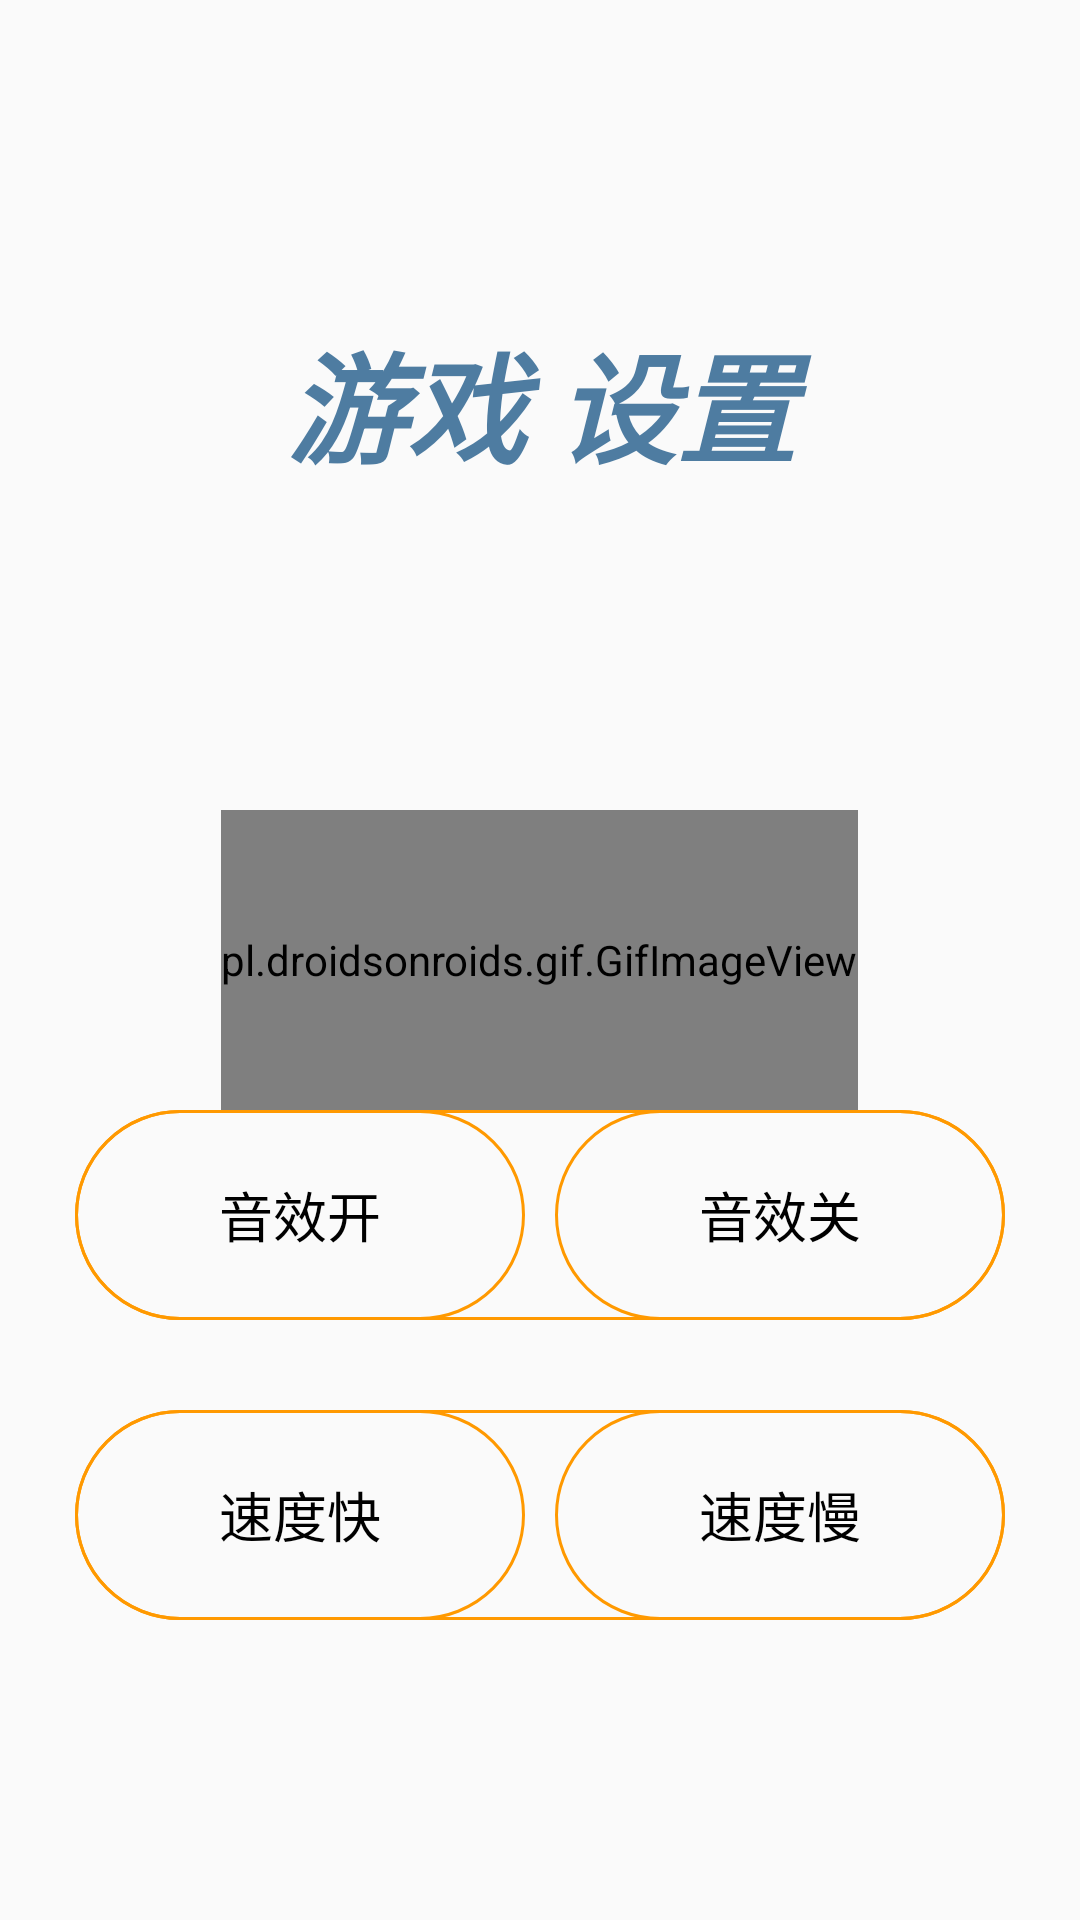

Android layout source for this screen:
<!-- AndroidManifest.xml: application theme notFullScreen -->
<!-- res/layout/activity_settings.xml -->
<?xml version="1.0" encoding="utf-8"?>
<RelativeLayout xmlns:android="http://schemas.android.com/apk/res/android"
    android:layout_width="match_parent"
    android:layout_height="match_parent"
    android:padding="5dp">

    <TextView
        android:id="@+id/tx_set"
        android:layout_width="match_parent"
        android:layout_height="wrap_content"
        android:gravity="center"
        android:text="游戏 设置"
        android:textColor="#4E7CA1"
        android:textStyle="bold|italic"
        android:textSize="40sp"
        android:layout_marginTop="100dp"/>

    <pl.droidsonroids.gif.GifImageView
        android:layout_marginTop="0dp"
        android:id="@+id/gif_ball"
        android:layout_width="wrap_content"
        android:layout_height="100dp"
        android:layout_centerInParent="true"
        android:src="@drawable/ball"
        />

    <RadioGroup
        android:layout_below="@+id/gif_ball"
        android:id="@+id/rg_yinliang"
        android:layout_width="wrap_content"
        android:layout_height="wrap_content"
        android:orientation="horizontal"
        android:layout_marginTop="0dp"
        android:layout_centerHorizontal="true"
        android:background="@drawable/bg_btn1">
        <RadioButton
            android:id="@+id/rb_yinKai"
            android:layout_width="150dp"
            android:layout_height="70dp"
            android:gravity="center"
            android:text="音效开"
            android:button="@null"
            android:background="@drawable/bg_btn1"
            android:checked="true"
            android:textSize="18sp"
            android:textColor="#000"/>
        <RadioButton
            android:id="@+id/rb_yinGuan"
            android:layout_width="150dp"
            android:layout_height="70dp"
            android:gravity="center"
            android:text="音效关"
            android:button="@null"
            android:background="@drawable/bg_btn1"
            android:textSize="18sp"
            android:textColor="#000"
            android:layout_marginLeft="10dp"/>
    </RadioGroup>


    <RadioGroup
        android:id="@+id/rg_sudu"
        android:layout_width="wrap_content"
        android:layout_height="wrap_content"
        android:orientation="horizontal"
        android:layout_below="@+id/rg_yinliang"
        android:layout_marginTop="30dp"
        android:layout_centerHorizontal="true"
        android:background="@drawable/bg_btn1">
        <RadioButton
            android:id="@+id/suKuai"
            android:layout_width="150dp"
            android:layout_height="70dp"
            android:gravity="center"
            android:text="速度快"
            android:button="@null"
            android:background="@drawable/bg_btn1"
            android:checked="true"
            android:textSize="18sp"
            android:textColor="#000"/>
        <RadioButton
            android:id="@+id/suMan"
            android:layout_width="150dp"
            android:layout_height="70dp"
            android:gravity="center"
            android:text="速度慢"
            android:button="@null"
            android:background="@drawable/bg_btn1"
            android:textSize="18sp"
            android:textColor="#000"
            android:layout_marginLeft="10dp"/>
    </RadioGroup>

</RelativeLayout>
<!-- resources referenced by this layout -->
<resources>
  <!-- drawable ball: gif bitmap (drawable-v24, 103148 bytes) -->
  <!-- drawable bg_btn1 (drawable-v24) -->
  <?xml version="1.0" encoding="utf-8"?>
  <selector xmlns:android="http://schemas.android.com/apk/res/android">
      <item android:state_pressed="true">
          <shape>
              <solid android:color="#FF9900"/>
              <corners android:radius="50dp"/>
          </shape>
      </item>
      <item android:state_pressed="false">
          <shape
              android:shape="rectangle">
              <stroke
                  android:width="1dp"
                  android:color="#FF9900"/>
              <corners android:radius="50dp"/>
          </shape>
      </item>
  </selector>
  <style name="notFullScreen" parent="Theme.AppCompat.Light.NoActionBar">
          
          <item name="windowNoTitle">true</item>
          <item name="windowActionBar">false</item>
          <item name="android:windowFullscreen">false</item>
          <item name="android:windowContentOverlay">@null</item>
      </style>
</resources>
